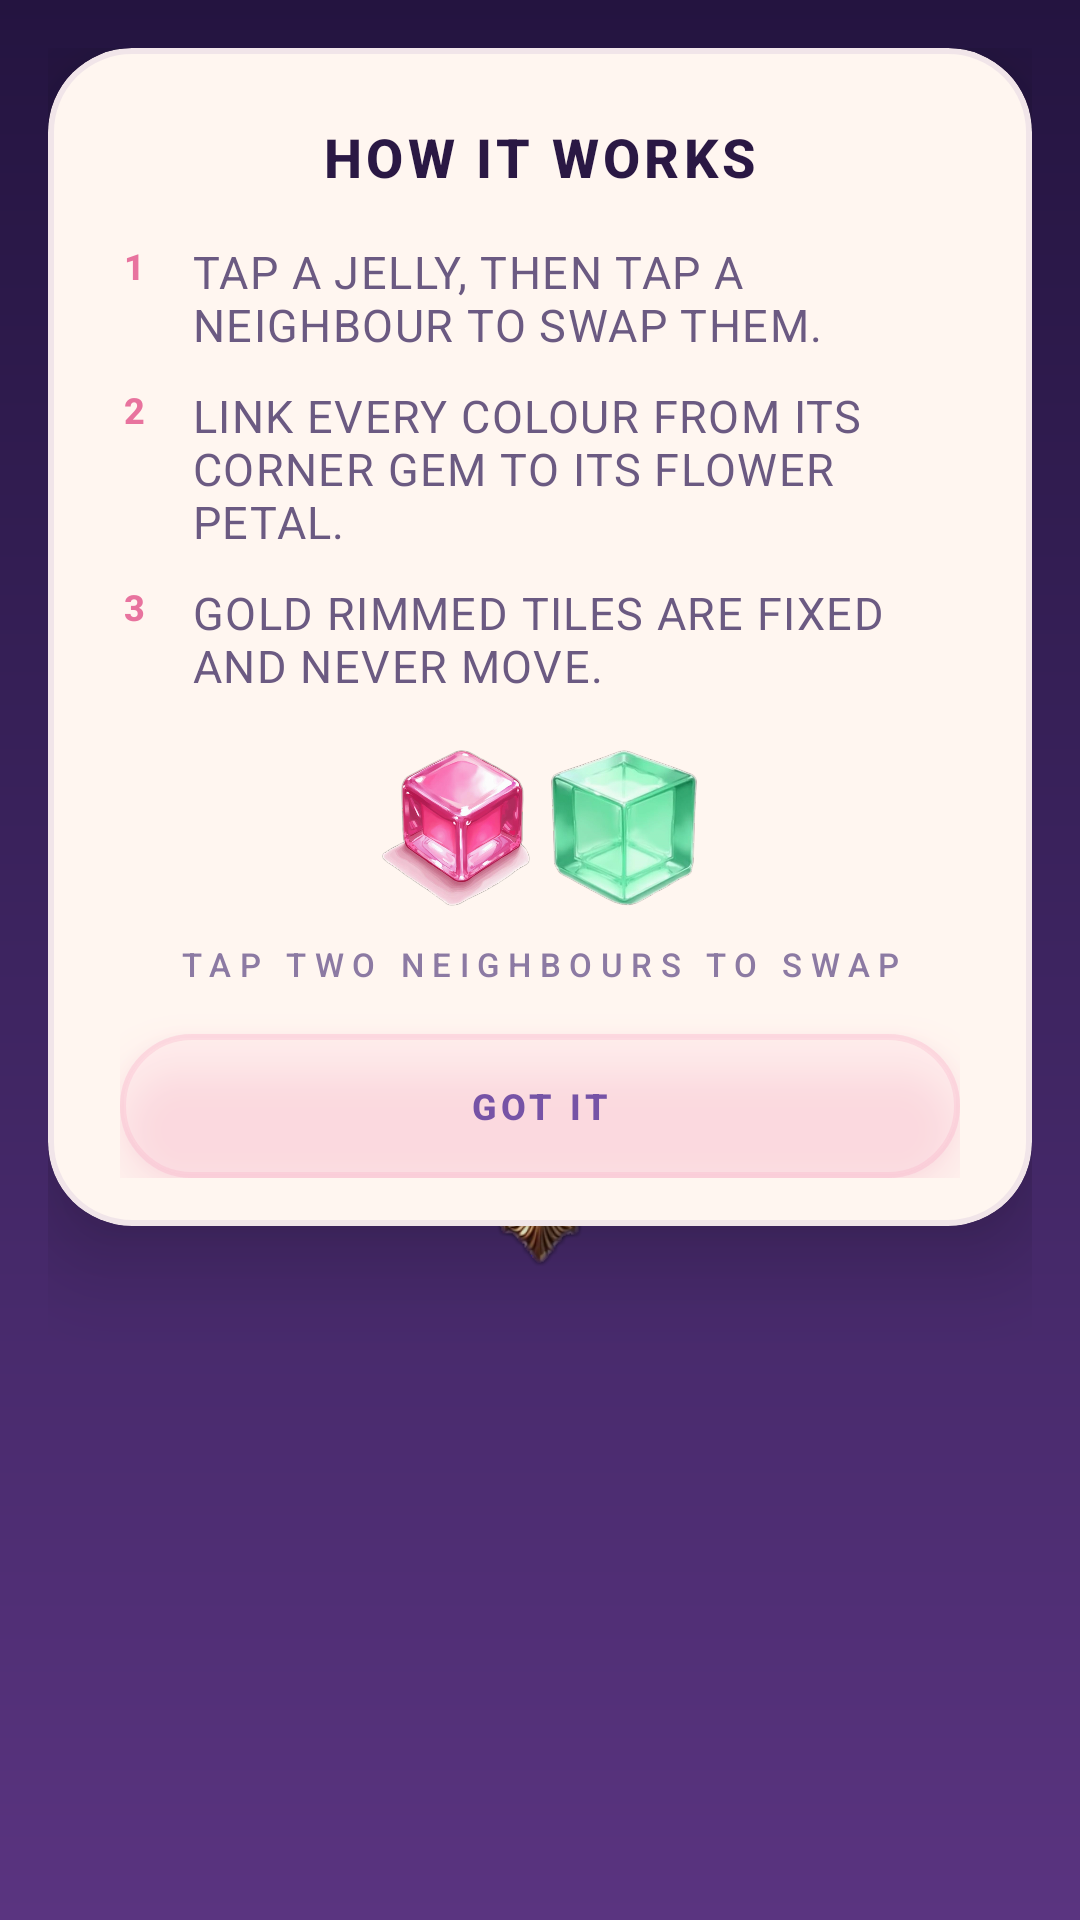

This screen was rendered from an Android layout file. Write that file and the resources it references.
<!-- AndroidManifest.xml: application theme Theme.SweetJelly -->
<!-- res/layout/dialog_tutorial.xml -->
<?xml version="1.0" encoding="utf-8"?>
<RelativeLayout xmlns:android="http://schemas.android.com/apk/res/android"
    xmlns:app="http://schemas.android.com/apk/res-auto"
    android:layout_width="match_parent"
    android:layout_height="wrap_content"
    android:padding="@dimen/space_md">

    <com.google.android.material.card.MaterialCardView
        android:id="@+id/tutorial_card"
        android:layout_width="match_parent"
        android:layout_height="wrap_content"
        app:cardBackgroundColor="@color/cream_50"
        app:cardCornerRadius="@dimen/card_radius_md"
        app:cardElevation="18dp"
        app:strokeColor="@color/sheet_stroke"
        app:strokeWidth="2dp">

        <LinearLayout
            android:layout_width="match_parent"
            android:layout_height="wrap_content"
            android:orientation="vertical"
            android:paddingStart="@dimen/space_lg"
            android:paddingTop="@dimen/space_lg"
            android:paddingEnd="@dimen/space_lg"
            android:paddingBottom="@dimen/space_md">

            <TextView
                android:layout_width="match_parent"
                android:layout_height="wrap_content"
                android:gravity="center"
                android:text="@string/dialog_tutorial_title"
                android:textAppearance="@style/TextAppearance.App.Section"
                android:textColor="@color/ink" />

            <LinearLayout
                android:layout_width="match_parent"
                android:layout_height="wrap_content"
                android:layout_marginTop="@dimen/space_md"
                android:baselineAligned="false"
                android:orientation="horizontal">

                <TextView
                    android:layout_width="24dp"
                    android:layout_height="wrap_content"
                    android:text="@string/tutorial_step_1"
                    android:textAppearance="@style/TextAppearance.App.Label"
                    android:textColor="@color/jelly_pink_deep" />

                <TextView
                    android:layout_width="0dp"
                    android:layout_height="wrap_content"
                    android:layout_weight="1"
                    android:text="@string/tutorial_rule_1"
                    android:textAppearance="@style/TextAppearance.App.Body"
                    android:textColor="@color/ink_muted" />

            </LinearLayout>

            <LinearLayout
                android:layout_width="match_parent"
                android:layout_height="wrap_content"
                android:layout_marginTop="@dimen/space_sm"
                android:baselineAligned="false"
                android:orientation="horizontal">

                <TextView
                    android:layout_width="24dp"
                    android:layout_height="wrap_content"
                    android:text="@string/tutorial_step_2"
                    android:textAppearance="@style/TextAppearance.App.Label"
                    android:textColor="@color/jelly_pink_deep" />

                <TextView
                    android:layout_width="0dp"
                    android:layout_height="wrap_content"
                    android:layout_weight="1"
                    android:text="@string/tutorial_rule_2"
                    android:textAppearance="@style/TextAppearance.App.Body"
                    android:textColor="@color/ink_muted" />

            </LinearLayout>

            <LinearLayout
                android:layout_width="match_parent"
                android:layout_height="wrap_content"
                android:layout_marginTop="@dimen/space_sm"
                android:baselineAligned="false"
                android:orientation="horizontal">

                <TextView
                    android:layout_width="24dp"
                    android:layout_height="wrap_content"
                    android:text="@string/tutorial_step_3"
                    android:textAppearance="@style/TextAppearance.App.Label"
                    android:textColor="@color/jelly_pink_deep" />

                <TextView
                    android:layout_width="0dp"
                    android:layout_height="wrap_content"
                    android:layout_weight="1"
                    android:text="@string/tutorial_rule_3"
                    android:textAppearance="@style/TextAppearance.App.Body"
                    android:textColor="@color/ink_muted" />

            </LinearLayout>

            <FrameLayout
                android:layout_width="match_parent"
                android:layout_height="@dimen/tutorial_gem"
                android:layout_marginTop="@dimen/space_md">

                <ImageView
                    android:id="@+id/tutorial_gem_left"
                    android:layout_width="@dimen/tutorial_gem"
                    android:layout_height="@dimen/tutorial_gem"
                    android:layout_gravity="center"
                    android:importantForAccessibility="no"
                    android:scaleType="fitCenter"
                    android:src="@drawable/sprite_gem_pink"
                    android:translationX="-28dp" />

                <ImageView
                    android:id="@+id/tutorial_gem_right"
                    android:layout_width="@dimen/tutorial_gem"
                    android:layout_height="@dimen/tutorial_gem"
                    android:layout_gravity="center"
                    android:importantForAccessibility="no"
                    android:scaleType="fitCenter"
                    android:src="@drawable/sprite_gem_mint"
                    android:translationX="28dp" />

            </FrameLayout>

            <TextView
                android:layout_width="match_parent"
                android:layout_height="wrap_content"
                android:layout_marginTop="@dimen/space_sm"
                android:gravity="center"
                android:text="@string/tutorial_caption"
                android:textAppearance="@style/TextAppearance.App.Caption"
                android:textColor="@color/ink_faint" />

            <com.google.android.material.button.MaterialButton
                android:id="@+id/btn_tutorial_close"
                style="@style/Widget.App.Button.Secondary"
                android:layout_width="match_parent"
                android:layout_height="@dimen/btn_secondary_h"
                android:layout_marginTop="@dimen/space_md"
                android:text="@string/tutorial_got_it" />

        </LinearLayout>

    </com.google.android.material.card.MaterialCardView>

</RelativeLayout>
<!-- resources referenced by this layout -->
<resources>
  <color name="cream_50">#FFF6F0</color>
  <color name="ink">#2A1844</color>
  <color name="ink_faint">#8C7AA3</color>
  <color name="ink_muted">#6B5A82</color>
  <color name="jelly_pink_deep">#E8739E</color>
  <color name="sheet_stroke">#1A7653A6</color>
  <dimen name="btn_secondary_h">48dp</dimen>
  <dimen name="card_radius_md">28dp</dimen>
  <dimen name="space_lg">24dp</dimen>
  <dimen name="space_md">16dp</dimen>
  <dimen name="space_sm">10dp</dimen>
  <dimen name="tutorial_gem">56dp</dimen>
  <string name="dialog_tutorial_title">HOW IT WORKS</string>
  <string name="tutorial_caption">TAP TWO NEIGHBOURS TO SWAP</string>
  <string name="tutorial_got_it">GOT IT</string>
  <string name="tutorial_rule_1">TAP A JELLY, THEN TAP A NEIGHBOUR TO SWAP THEM.</string>
  <string name="tutorial_rule_2">LINK EVERY COLOUR FROM ITS CORNER GEM TO ITS FLOWER PETAL.</string>
  <string name="tutorial_rule_3">GOLD RIMMED TILES ARE FIXED AND NEVER MOVE.</string>
  <string name="tutorial_step_1">1</string>
  <string name="tutorial_step_2">2</string>
  <string name="tutorial_step_3">3</string>
  <style name="TextAppearance.App.Body" parent="TextAppearance.Material3.BodyLarge">
          <item name="android:textSize">15sp</item>
      </style>
  <style name="TextAppearance.App.Caption" parent="TextAppearance.Material3.LabelSmall">
          <item name="android:textSize">11sp</item>
          <item name="android:letterSpacing">0.26</item>
      </style>
  <style name="TextAppearance.App.Label" parent="TextAppearance.Material3.LabelLarge">
          <item name="android:textSize">12sp</item>
          <item name="android:textStyle">bold</item>
          <item name="android:letterSpacing">0.20</item>
      </style>
  <style name="TextAppearance.App.Section" parent="TextAppearance.Material3.TitleMedium">
          <item name="android:textSize">18sp</item>
          <item name="android:textStyle">bold</item>
          <item name="android:letterSpacing">0.08</item>
      </style>
  <color name="secondary_fill">#14F7A9C4</color>
  <color name="secondary_stroke">#44F7A9C4</color>
  <color name="grape_500">#7653A6</color>
  <dimen name="icon_size">24dp</dimen>
  <dimen name="space_xs">6dp</dimen>
  <color name="jelly_pink">#F7A9C4</color>
  <color name="white">#FFFFFF</color>
  <color name="jelly_lemon">#FFCF56</color>
  <color name="jelly_mint">#85D6B1</color>
  <color name="grape_900">#241440</color>
  <color name="grape_800">#3D2460</color>
  <color name="grape_700">#5A3480</color>
  <color name="lilac_200">#A68BC4</color>
  <!-- drawable bg_launch_window (drawable) -->
  <?xml version="1.0" encoding="utf-8"?>
  <layer-list xmlns:android="http://schemas.android.com/apk/res/android">
      <item android:drawable="@drawable/bg_splash_gradient" />
      <item
          android:width="@dimen/splash_frame"
          android:height="@dimen/splash_frame"
          android:drawable="@drawable/sprite_window_frame"
          android:gravity="center" />
      <item
          android:width="@dimen/splash_flower"
          android:height="@dimen/splash_flower"
          android:drawable="@drawable/sprite_jelly_flower"
          android:gravity="center" />
  </layer-list>
  <!-- drawable bg_splash_gradient (drawable) -->
  <?xml version="1.0" encoding="utf-8"?>
  <shape xmlns:android="http://schemas.android.com/apk/res/android" android:shape="rectangle">
      <gradient
          android:angle="270"
          android:centerColor="@color/grape_800"
          android:endColor="@color/grape_700"
          android:startColor="@color/grape_900"
          android:type="linear" />
  </shape>
  <dimen name="splash_frame">220dp</dimen>
  <dimen name="splash_flower">96dp</dimen>
  <dimen name="btn_primary_h">60dp</dimen>
  <color name="ripple_light">#55FFFFFF</color>
</resources>
